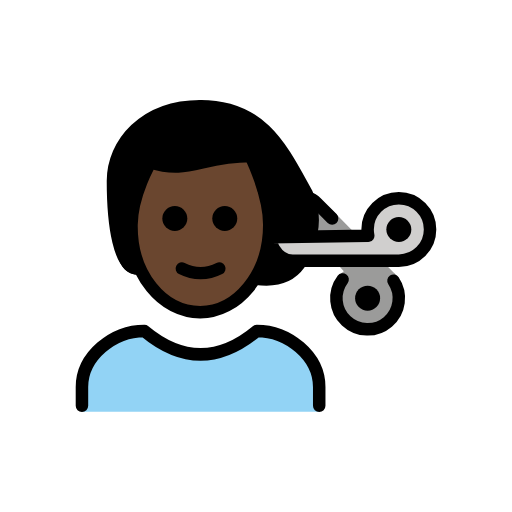
t = 0.00 s
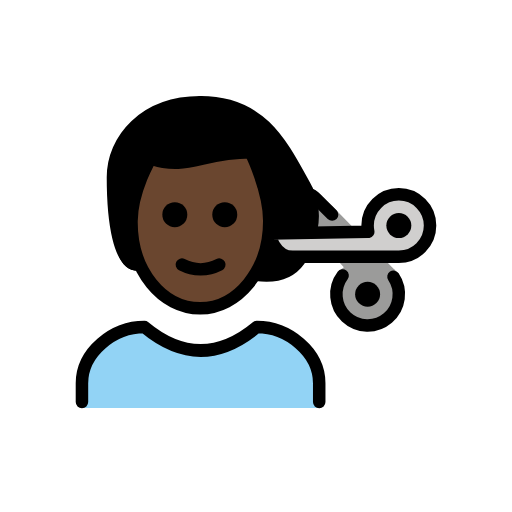
t = 0.79 s
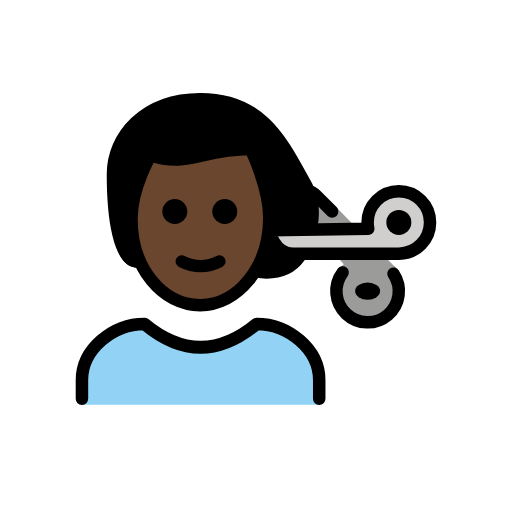
t = 1.43 s
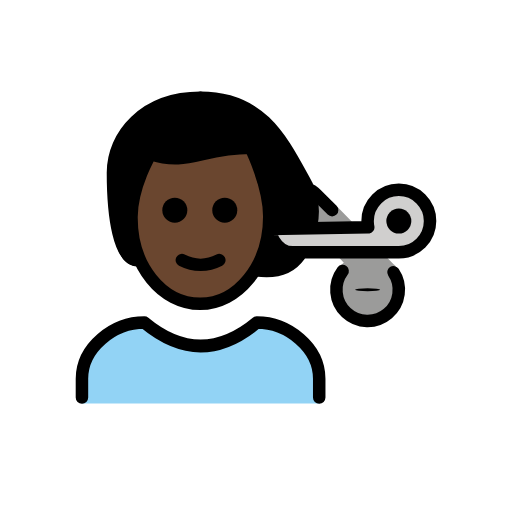
t = 2.10 s
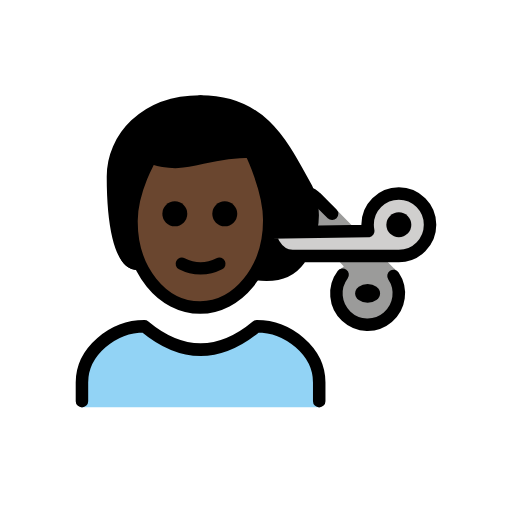
t = 2.85 s
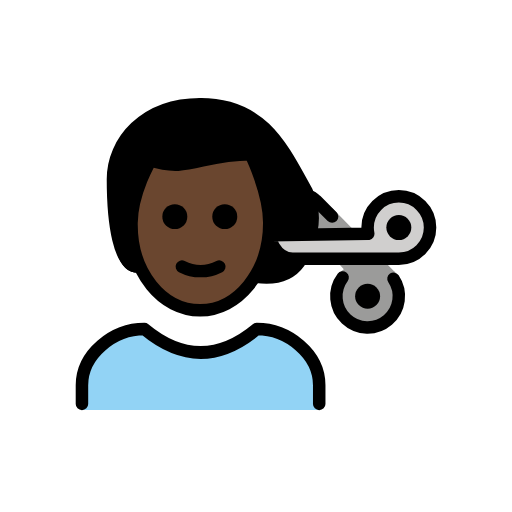
t = 3.41 s

The animated SVG that drew these frames (rendered in a browser with its animation timeline set to each time). Animation: 2 SMIL elements (animateTransform=2); one cycle of 4.20 s, repeats indefinitely.

<?xml version='1.0' encoding='utf-8'?>
<svg xmlns="http://www.w3.org/2000/svg" id="emoji" viewBox="-5 -5 82 82" width="200" height="200" role="img">
  <title>OpenMoji: man getting haircut: dark skin tone</title><g><g id="color">
    <path fill="#92d3f5" d="M8.125,60.9583V57c0-4.9941,5.0078-9,10-9q9,7.5,18,0c4.9941,0,10,4.0059,10,9v3.958" />
    <path fill="#9b9b9a" d="M58.0186,39.9505a5.0006,5.0006,0,1,1-8.1446-.2012L49.375,39l.6875-.5625-2.75-3.0625-1.5-3.625-.1943-4.3286,2.5732,1.2036L57.875,38.5s1.0625.9355,1,1.249" />
    <path fill="#d0cfce" d="M53.875,31.75a5.0351,5.0351,0,0,0,.1006,1L38.125,33s.75,3.75,3.75,3.75h17a5,5,0,1,0-5-5Z" />
  </g>
  <g id="skin">
    <path fill="#6a462f" d="M16.0615,31c0,9,4.9365,14,11,14C32.998,45,38.125,40,38.125,31a12.1332,12.1332,0,0,0-1-5,47.1379,47.1379,0,0,0-1.9992-6,45.9705,45.9705,0,0,1-16,1S16.0615,26,16.0615,31Z" />
  </g>
  <g id="hair">
    <path fill="#000000" d="M17.125,39c-4,0-4-6-4-13s4-14,14-14,13.1221,7.0181,17,14c.7061,1.272,1,3,1,6l-7,1c.9457,2.77,2.4606,3.8708,6.2065,4.1,0,0-2.97,2.3692-3.7823,2.3692a49.61,49.61,0,0,0-5.2347,1.2794s4.8257-11.4825,1.054-14.776L35.1258,20l-16.74,1.4532S14.8805,35.347,17.125,39Z" />
  </g>
  <g id="line">
    <circle cx="58.875" cy="31.7503" r="2" />
    <path fill="none" stroke="#000" stroke-linecap="round" stroke-linejoin="round" stroke-width="2" d="M42.9418,37.2734c-1.7488,2.4426-4.5146,2.6959-6.8946,2.3612" />
    <path fill="none" stroke="#000" stroke-linecap="round" stroke-linejoin="round" stroke-width="2" d="M27.125,12c10,0,13.1221,7.0181,17,14a10.2329,10.2329,0,0,1,.7229,6.3871" />
    <path fill="none" stroke="#000" stroke-linecap="round" stroke-linejoin="round" stroke-width="2" d="M8.125,60V57c0-4.9941,5.0078-9,10-9q9,7.5,18,0c4.9941,0,10,4.0059,10,9v3" />
    <path d="M32.998,30a2,2,0,1,1-2-2,2,2,0,0,1,2,2" />
    <path d="M24.998,30a2,2,0,1,1-2-2,2,2,0,0,1,2,2" />
    <path fill="none" stroke="#000" stroke-linecap="round" stroke-linejoin="round" stroke-width="2" d="M24.125,38a6.5535,6.5535,0,0,0,6,0" />
    <path fill="none" stroke="#000" stroke-linecap="round" stroke-linejoin="round" stroke-width="2" d="M53.875,31.75a5.0351,5.0351,0,0,0,.1006,1L38.125,33s.75,3.75,3.75,3.75h17a5,5,0,1,0-5-5Z" />
    <path fill="none" stroke="#000" stroke-linecap="round" stroke-linejoin="round" stroke-width="2" d="M58.0186,39.9505a5.0006,5.0006,0,1,1-8.1446-.2012" />
    <path fill="none" stroke="#000" stroke-linecap="round" stroke-linejoin="round" stroke-width="2" d="M44.6035,26.7405a3.0643,3.0643,0,0,1,.749.4434,3.2181,3.2181,0,0,1,.2657.2378l2.5732,2.5747" />
    <g transform="translate(53.8751 42.7497)"><g><g transform="translate(-53.8751 -42.7497)"><circle cx="53.8751" cy="42.7497" r="1.9995" />
    </g><animateTransform attributeName="transform" type="scale" values="1 1;1 1;1 .12;1 1;1 1" dur="4.2s" repeatCount="indefinite" /></g></g><path fill="none" stroke="#000" stroke-linejoin="round" stroke-width="2" d="M16.0623,31c-.1015,7.999,4.9365,14,11,14,5.9365,0,11.0635-6,11.0635-14,0-5-3-11-3-11-8,0-10,3-16,1C19.1258,21,16.1258,26,16.0623,31Z" />
    <path fill="none" stroke="#000" stroke-linecap="round" stroke-linejoin="round" stroke-width="2" d="M17.0933,38c-3,0-4-7-4-14,0-6,5-12,14-12" />
  </g>
<animateTransform attributeName="transform" type="translate" values="0 0;0 -1.5;0 0" dur="3.8s" repeatCount="indefinite" /></g></svg>
